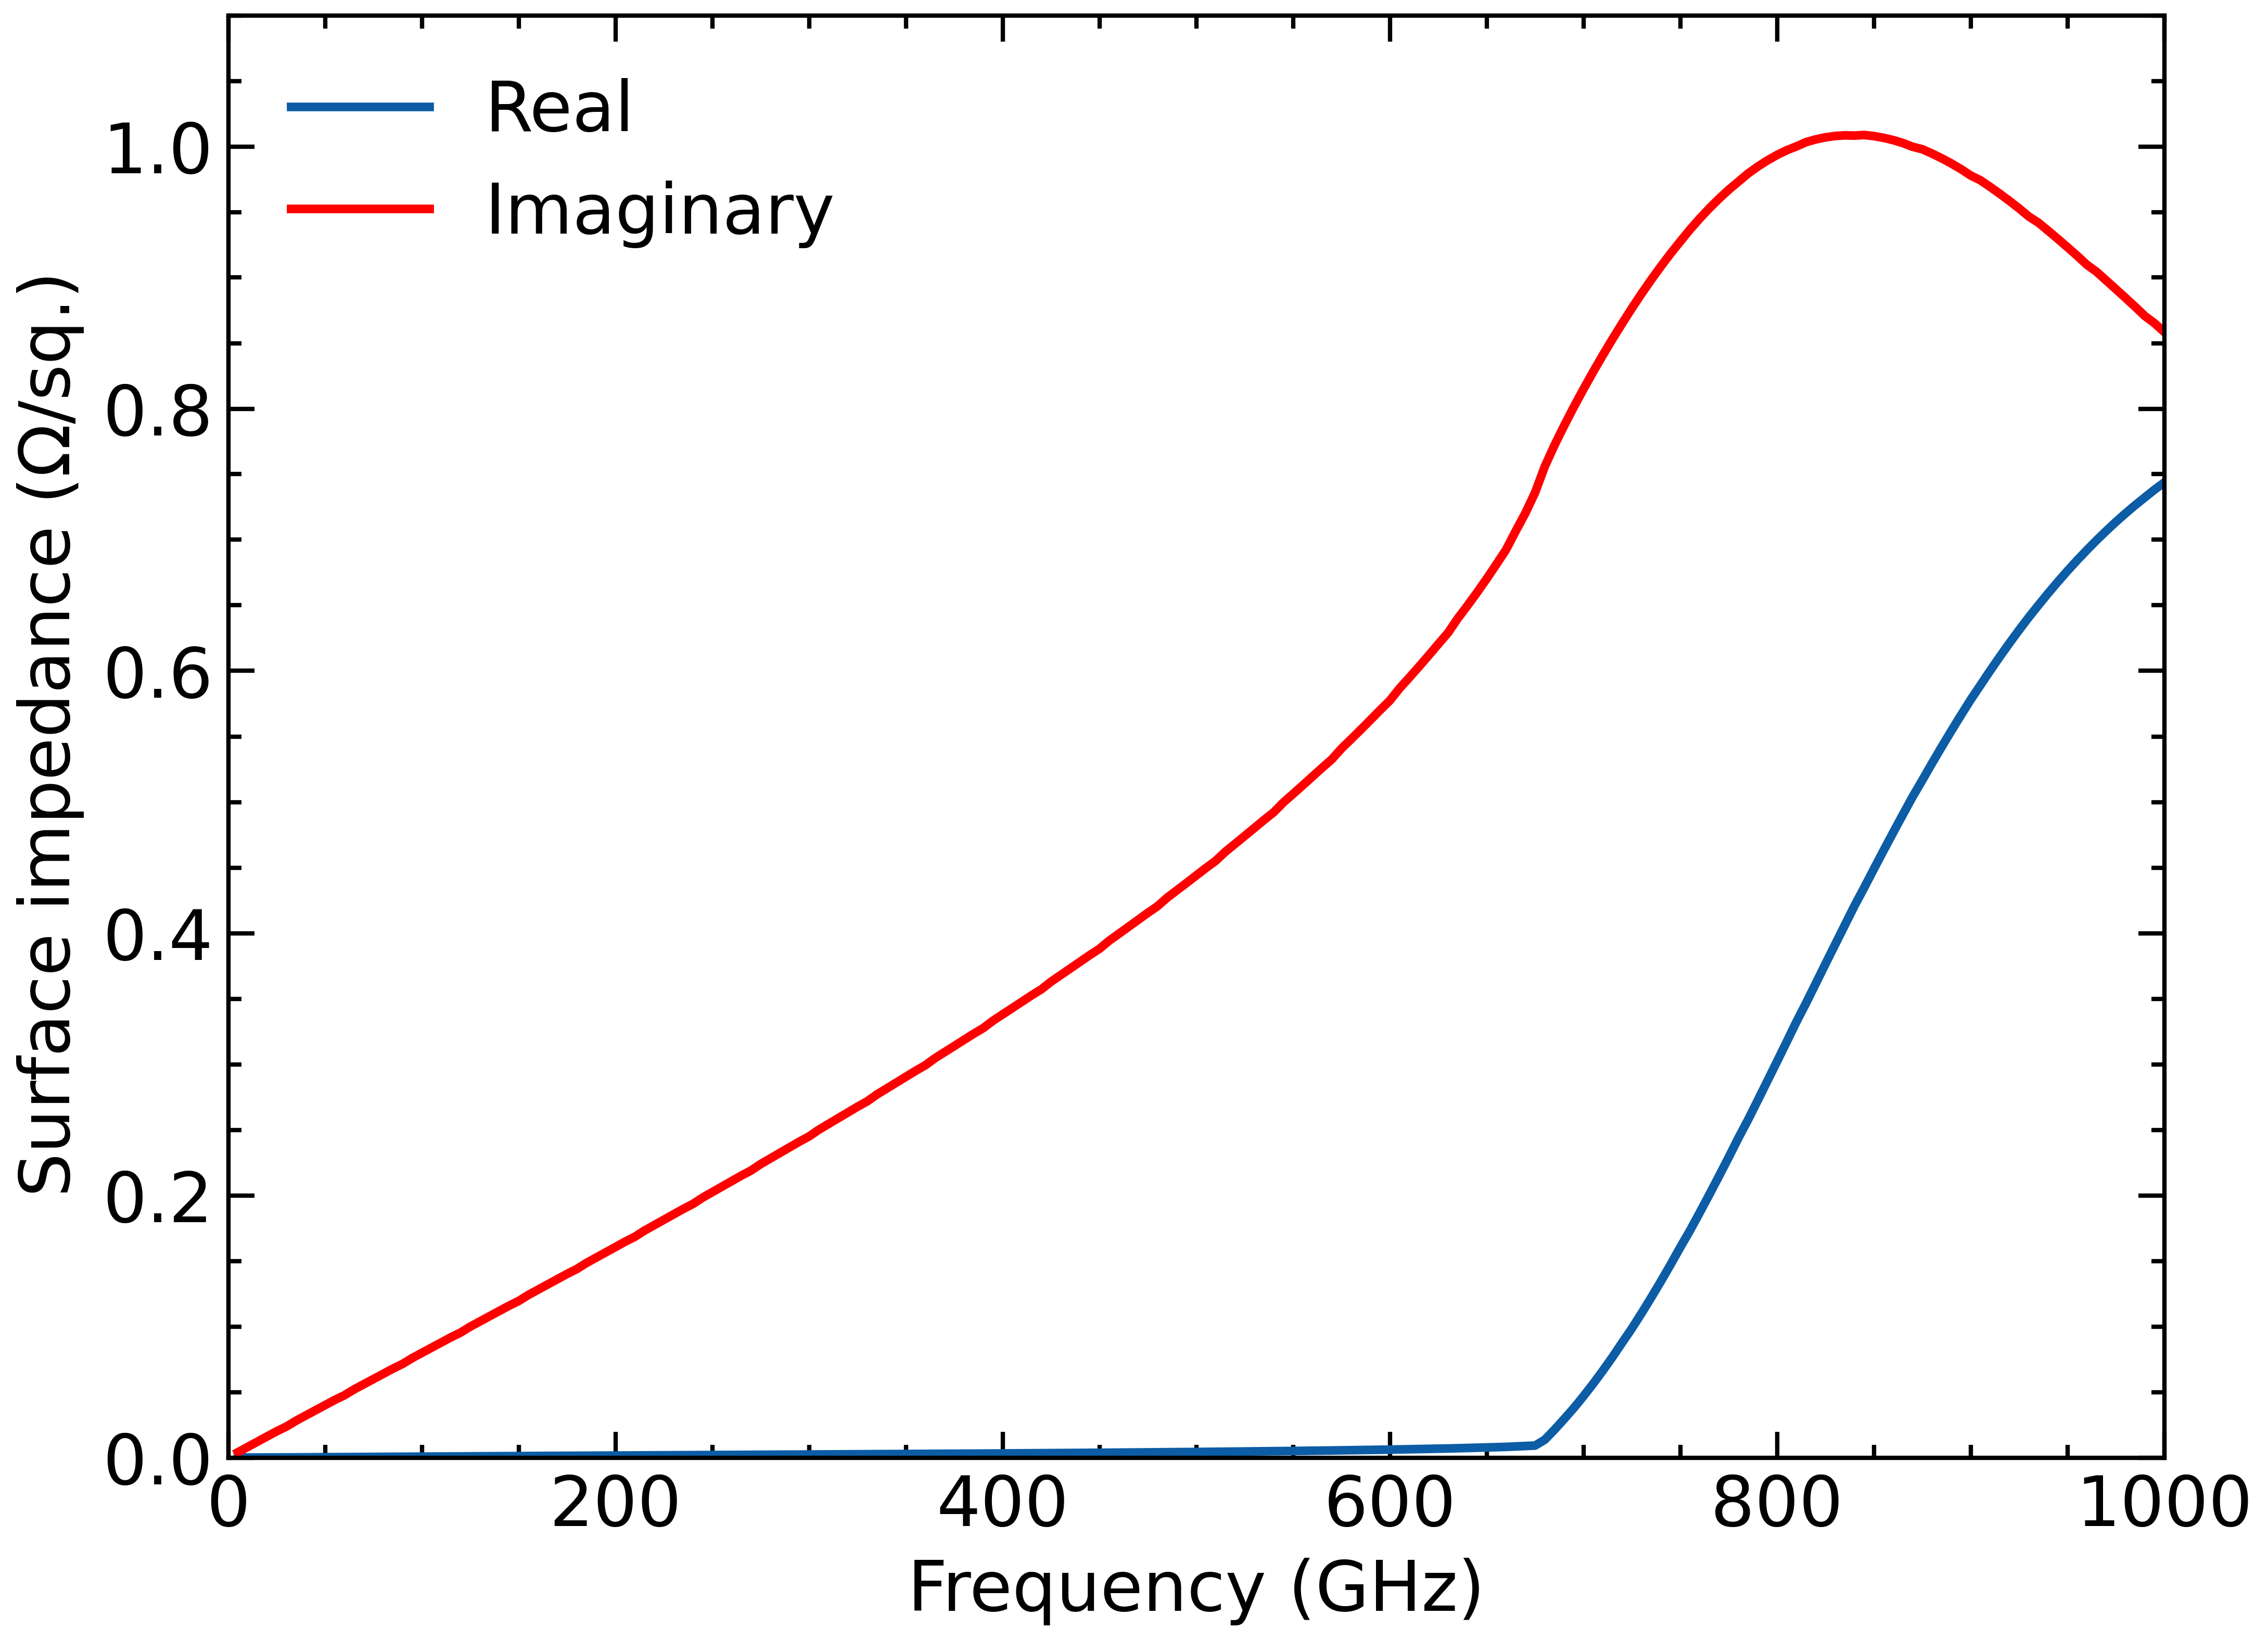

The script that saved this image:
import mattisbardeen as mb
import numpy as np
import matplotlib.pyplot as plt
import scipy.constants as sc


# Optional
plt.style.use(['science', 'notebook'])

# Properties of the superconducting material, i.e., normal-state conductance,
# critical temperature, gap voltage at T=0K, and penetration depth
param = dict(sigma_n=1.74e7, Tc=8.1, Vgap0=2.65e-3, lambda0=86*sc.nano)

# Properties of the specific superconductor
d = 100e-9     # thickness of the superconducting film in [m]
T = 4.         # ambient temperature in [K]
Vgap = 2.8e-3  # gap voltage at temperature T in [V]

# Frequency in [Hz]
f = np.linspace(0, 1000, 201) * 1e9

# Surface impedance [ohm / sq.]
Zs = mb.surface_impedance(f, d, T, Vgap, **param)

# Plot results
fig, ax = plt.subplots()
ax.plot(f/1e9, Zs.real, label='Real')
ax.plot(f/1e9, Zs.imag, 'r', label='Imaginary')
ax.legend()
ax.set(xlabel='Frequency (GHz)', xlim=[0, 1000])
ax.set(ylabel=r'Surface impedance ($\Omega$/sq.)', ylim=[0, 1.1])
plt.savefig("example.png", dpi=600)
